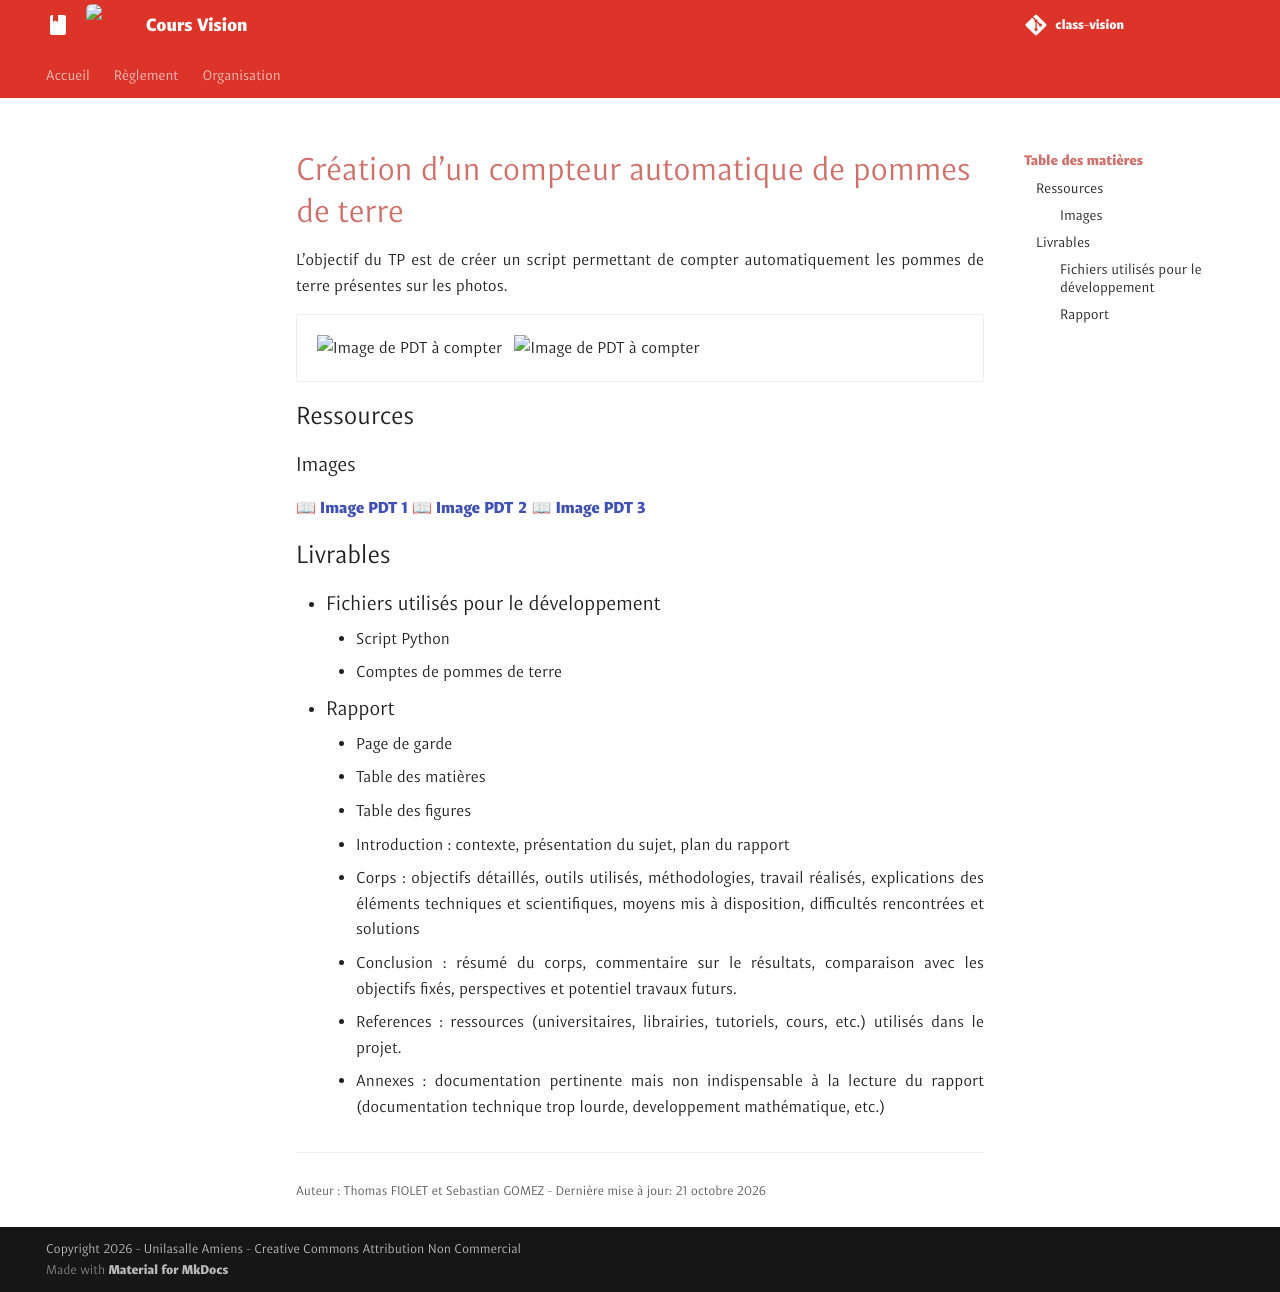

repository: unifactory-lab/class-vision · page: exo/TP/Counter/counter/index.html · generator: mkdocs

# Création d'un compteur automatique de pommes de terre
L'objectif du TP est de créer un script permettant de compter automatiquement les pommes de terre présentes sur les photos.

<div class="grid cards" markdown>

- 

    <img class="img-no-border-medium-small" src="../PDT_1.jpg" alt="Image de PDT à compter">
    <img class="img-no-border-medium-small" src="../PDT_2.jpg" alt="Image de PDT à compter">

</div>


## Ressources

### Images
📖 [Image PDT 1](../PDT_1.jpg){:download}
📖 [Image PDT 2](../PDT_2.jpg){:download}
📖 [Image PDT 3](../PDT_3.jpg){:download}

## Livrables
- ### Fichiers utilisés pour le développement
    - Script Python
    - Comptes de pommes de terre

- ### Rapport
    - Page de garde
    - Table des matières
    - Table des figures
    - Introduction : contexte, présentation du sujet, plan du rapport
    - Corps : objectifs détaillés, outils utilisés, méthodologies, travail réalisés, explications des éléments techniques et scientifiques, moyens mis à disposition, difficultés rencontrées et solutions
    - Conclusion : résumé du corps, commentaire sur le résultats, comparaison avec les objectifs fixés, perspectives et potentiel travaux futurs.
    - References : ressources (universitaires, librairies, tutoriels, cours, etc.) utilisés dans le projet.
    - Annexes : documentation pertinente mais non indispensable à la lecture du rapport (documentation technique trop lourde, developpement mathématique, etc.)
